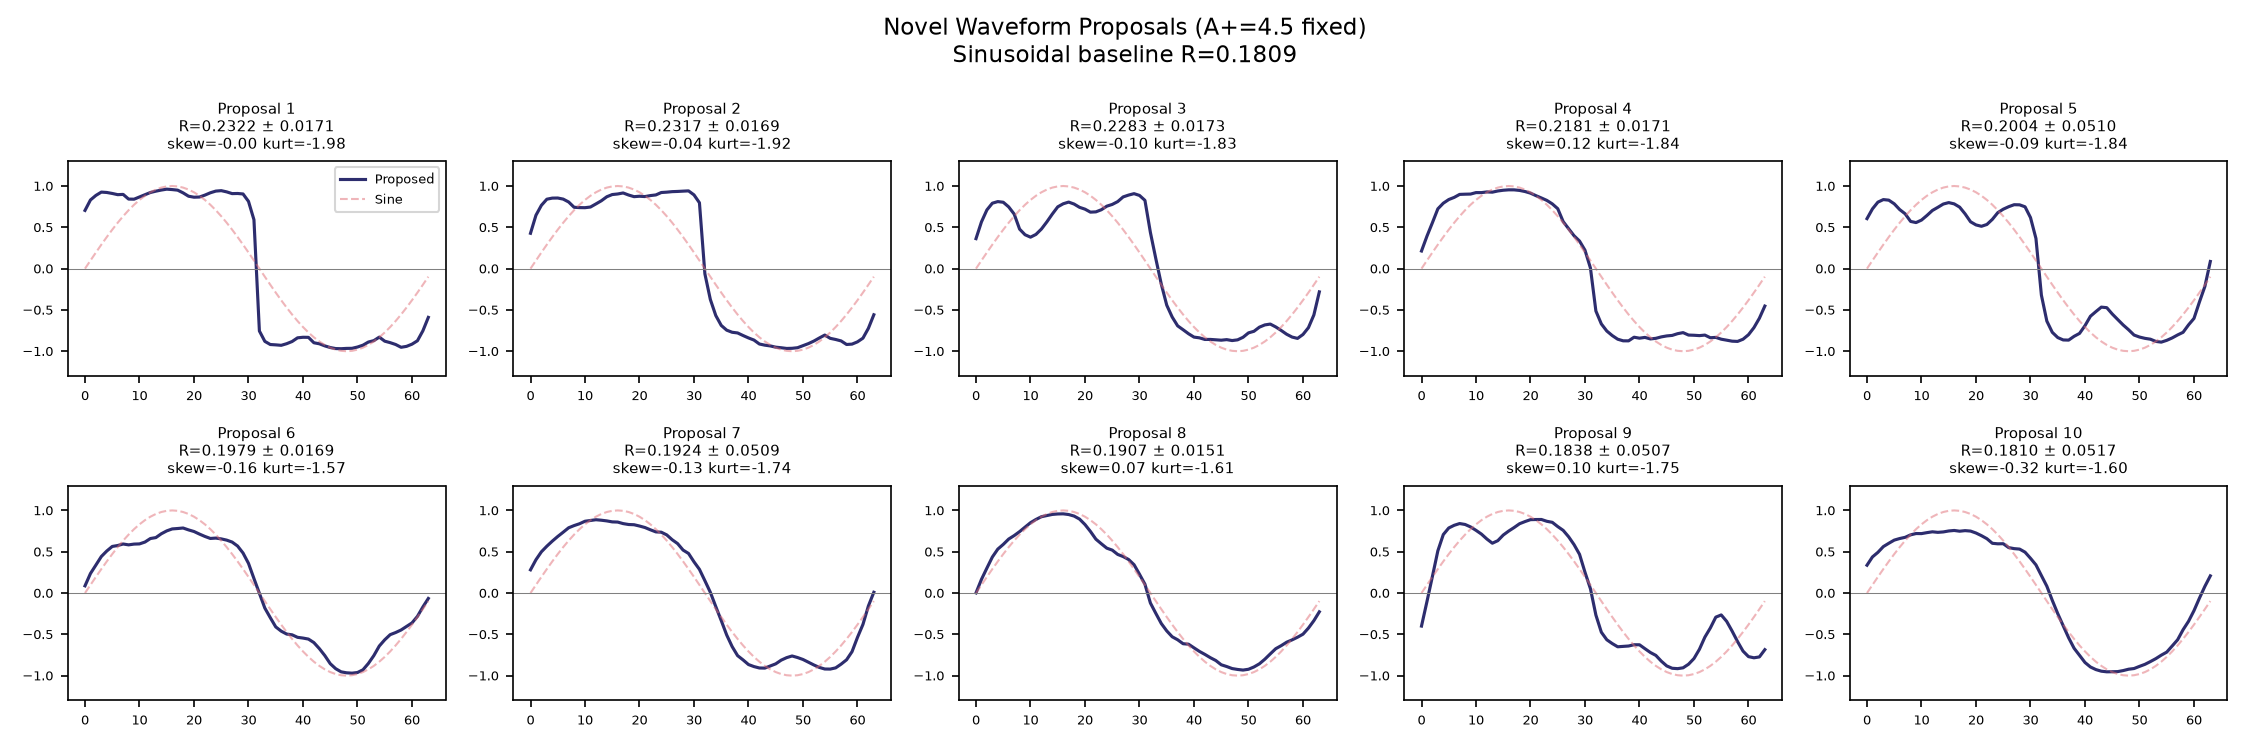

The data file committed next to this chart (first rows):
proposal_id, predicted_R, uncertainty, beats_baseline, skewness, kurtosis, zero_crossing_rate, max_acceleration, fixed_amplitude, fixed_period, fixed_reynolds, w_00, w_01, w_02, w_03, w_04, w_05, w_06, w_07, w_08, w_09, w_10, w_11, w_12
1, 0.2322, 0.01709, True, -0.001035, -1.977, 0.01562, 86.2, 4.5, 125.0, 180, 0.7046, 0.831, 0.8862, 0.9264, 0.9218, 0.9099, 0.8953, 0.8985, 0.8418, 0.8405, 0.8675, 0.8946, 0.9213
2, 0.2317, 0.01692, True, -0.04039, -1.922, 0.01562, 55.09, 4.5, 125.0, 180, 0.4279, 0.646, 0.7663, 0.8404, 0.8536, 0.8547, 0.8415, 0.8065, 0.7425, 0.7387, 0.7376, 0.7456, 0.7831
3, 0.2283, 0.0173, True, -0.09645, -1.832, 0.01562, 24.83, 4.5, 125.0, 180, 0.3629, 0.5655, 0.7106, 0.792, 0.8114, 0.8034, 0.7471, 0.6608, 0.4783, 0.41, 0.3808, 0.414, 0.4789
4, 0.2181, 0.01709, True, 0.1159, -1.843, 0.01562, 33.29, 4.5, 125.0, 180, 0.2132, 0.3927, 0.5557, 0.7237, 0.7919, 0.8362, 0.8623, 0.8985, 0.901, 0.9025, 0.9203, 0.9201, 0.9284
5, 0.2004, 0.05101, True, -0.08676, -1.841, 0.03125, 43.91, 4.5, 125.0, 180, 0.6052, 0.7232, 0.8047, 0.8357, 0.8288, 0.7844, 0.7148, 0.6637, 0.5714, 0.5574, 0.5876, 0.6435, 0.704
6, 0.1979, 0.01685, True, -0.1621, -1.572, 0.01562, 11.73, 4.5, 125.0, 180, 0.08697, 0.236, 0.3388, 0.4422, 0.5088, 0.5638, 0.5751, 0.5935, 0.583, 0.5923, 0.5947, 0.6171, 0.6598
7, 0.1924, 0.0509, True, -0.1276, -1.743, 0.03125, 14.3, 4.5, 125.0, 180, 0.2808, 0.4029, 0.4992, 0.567, 0.6283, 0.6846, 0.7365, 0.7899, 0.8164, 0.8388, 0.8691, 0.8781, 0.8873
8, 0.1907, 0.0151, True, 0.07197, -1.608, 0.01562, 14.53, 4.5, 125.0, 180, 0.001785, 0.1648, 0.3021, 0.4358, 0.5316, 0.5885, 0.6535, 0.6953, 0.7434, 0.7978, 0.8514, 0.8906, 0.9237
9, 0.1838, 0.05066, True, 0.1008, -1.754, 0.03125, 20.4, 4.5, 125.0, 180, -0.4002, -0.1037, 0.2005, 0.5106, 0.7078, 0.7875, 0.8199, 0.841, 0.8299, 0.8004, 0.7588, 0.7132, 0.6536
10, 0.181, 0.05172, True, -0.3222, -1.601, 0.03125, 10.98, 4.5, 125.0, 180, 0.3367, 0.437, 0.4924, 0.5621, 0.6023, 0.6406, 0.6598, 0.6743, 0.7043, 0.7201, 0.7194, 0.7311, 0.7411
